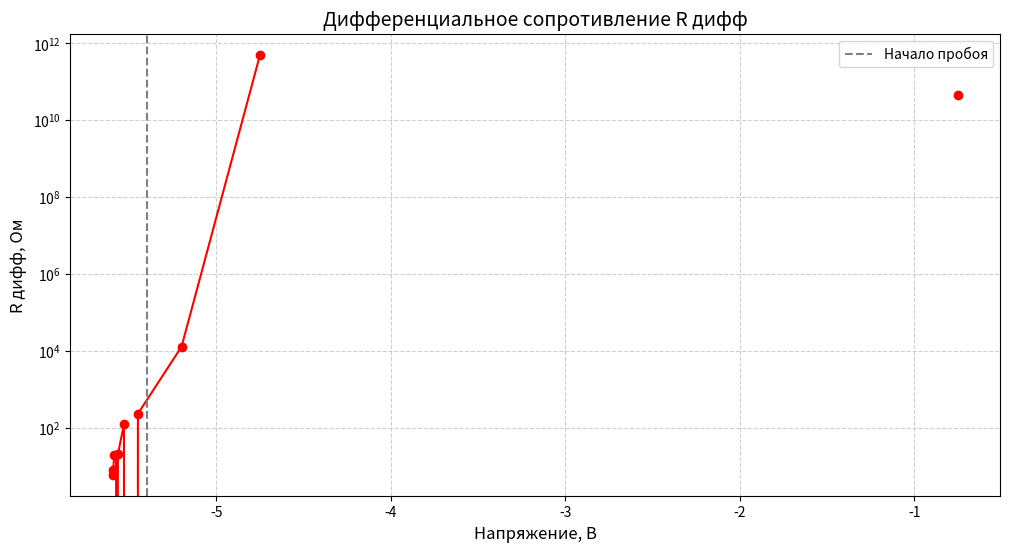

Here is the Python script that generated this plot:
import matplotlib.pyplot as plt
import numpy as np

U_st = [
    -0.5, -1, -1.5, -2, -2.5, -3, -3.5, -4, -4.5, -5,
    -5.4, -5.5, -5.5, -5.56, -5.57, -5.57, -5.58, -5.59, -5.594, -5.597
]

I_st = [
    -171.424e-9, -171.435e-9, -171.435e-9, -171.435e-9, -171.435e-9,
    -171.435e-9, -171.435e-9, -171.435e-9, -171.435e-9, -171.436e-9,
    -31.338e-6, -461.63e-6, -943.146e-6, -1.432e-3, -1.925e-3,
    -2.419e-3, -2.914e-3, -3.41e-3, -3.906e-3, -4.403e-3
]

# Вычисление дифференциального сопротивления
R_diff = []
for i in range(1, len(U_st)):
    dU = U_st[i] - U_st[i-1]
    dI = I_st[i] - I_st[i-1]
    if dI != 0:
        R = dU / dI
    else:
        R = np.inf  # Если ток не меняется
    R_diff.append(R)

# Усредненные напряжения для сопоставления с R_diff
U_avg = [(U_st[i] + U_st[i-1])/2 for i in range(1, len(U_st))]

# Построение графика
plt.figure(figsize=(12, 6))
plt.plot(U_avg, R_diff, marker='o', linestyle='-', color='red')
plt.yscale('log')  # Логарифмическая шкала для наглядности

# Настройки графика
plt.title("Дифференциальное сопротивление R дифф", fontsize=14)
plt.xlabel("Напряжение, В", fontsize=12)
plt.ylabel("R дифф, Ом", fontsize=12)
plt.grid(True, which="both", linestyle="--", alpha=0.6)
plt.axvline(x=-5.4, color="grey", linestyle="--", label="Начало пробоя")
plt.legend()
plt.show()

# Вывод результатов в табличной форме
print("| Напряжение (среднее) | R_дифф (Ом)   |")
print("|----------------------|---------------|")
for U, R in zip(U_avg, R_diff):
    print(f"| {U:8.3f}           | {R:12.2e} |")